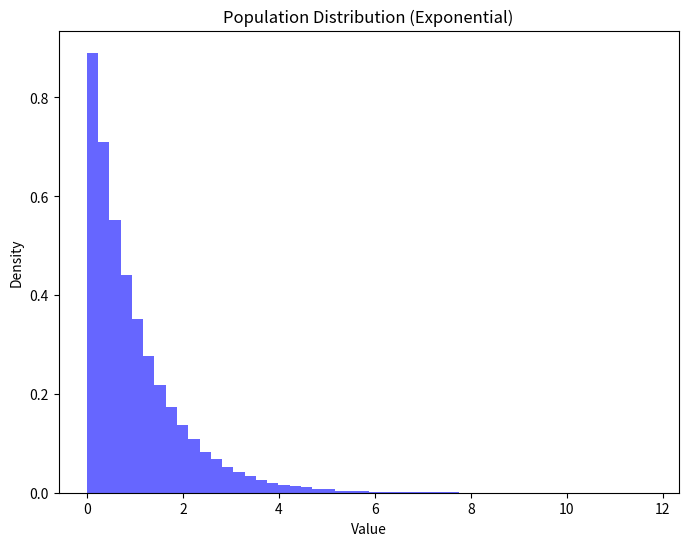
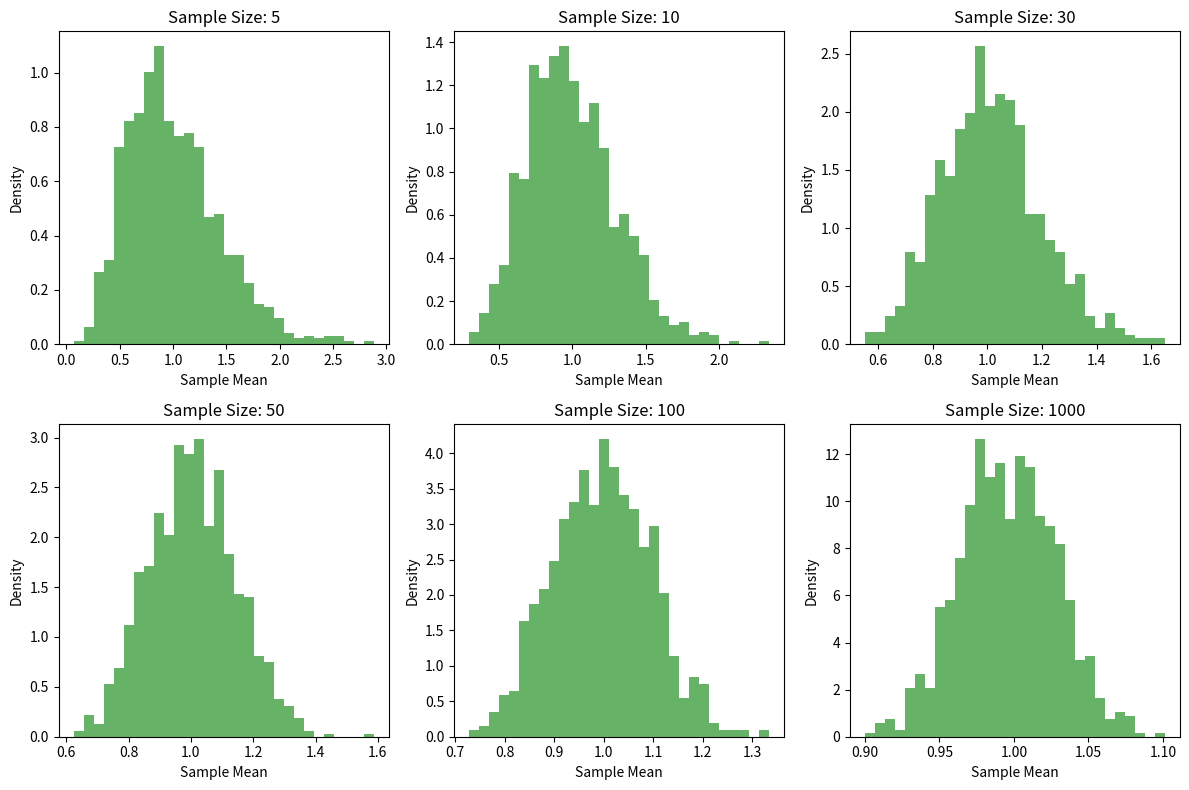

The script that saved these images, in order: (Note: this script raises an exception after producing the figures.)
import numpy as np
import matplotlib.pyplot as plt

# Set the seed for reproducibility
np.random.seed(42)

# Generate samples fom an eponential distribution
population = np.random.exponential(scale=1, size=100000)

# Plot the population distribution
plt.figure(figsize=(8, 6))
plt.hist(population, bins=50, density=True, color='blue', alpha=0.6)
plt.title('Population Distribution (Exponential)')
plt.xlabel('Value')
plt.ylabel('Density')
plt.show()


# Sample sie to consider
sample_sizes = [5, 10, 30, 50, 100, 1000]

# Generate samples of different sizes and calculate sample means
sample_means = []
for n in sample_sizes:
    samples = np.random.choice(population, size=(1000, n), replace=True)
    means = np.mean(samples, axis=1)
    sample_means.append(means)
    
# Plot the distribution of sampe means for each sample size
plt.figure(figsize=(12, 8))
for i, means in enumerate(sample_means):
    plt.subplot(2, 3, i+1)
    plt.hist(means, bins=30, density=True, color='green', alpha=0.6)
    plt.title(f'Sample Size: {sample_sizes[i]}')
    plt.xlabel('Sample Mean')
    plt.ylabel('Density')
plt.tight_layout()
plt.show()


## Hypotheis Testing

# Generate x values for the standard normal distribution
x = np.linspace(-4, 4, 1000)

# Calculate the critical z-scores
# ppf = percent point function
z_critical = stats.norm.ppf(1-0.05/2)

# Plot the standard normal distribution
plt.figure(figsize=(8, 6))
plt.plot(x, stats.norm.pdf(x), 'black', lw=2, label = 'Standard Normal Distribution')

# Shade the rejection region
plt.fill_between(x, stats.norm.pdf(x), where= (x <= -z_critical) | (x >= z_critical), color='red', alpha=1, label='Rejection Region')

# Add labels and title
plt.title('Standard Normal Distribution with Rejection Region')
plt.xlabel('Z-score')
plt.ylabel('Density')
plt.legend()
plt.show()


## Perform Test Statistic and Calculate P-value

# Sample data (weights)
sample = [150, 155, 160, 170, 175, 180]

# Sample statistics
sample_mean = np.mean(sample)
sample_std = np.std(sample, ddof=1)
sample_size = len(sample)

# Hypothesized mean
mu_0 = 165

# Calculate the z-score
z_score = (sample_mean - mu_0) / (sample_std / np.sqrt(sample_size))

# Calculate the p-value
p_value = 2 * (1 - stats.norm.cdf(np.abs(z_score)))

p_value








